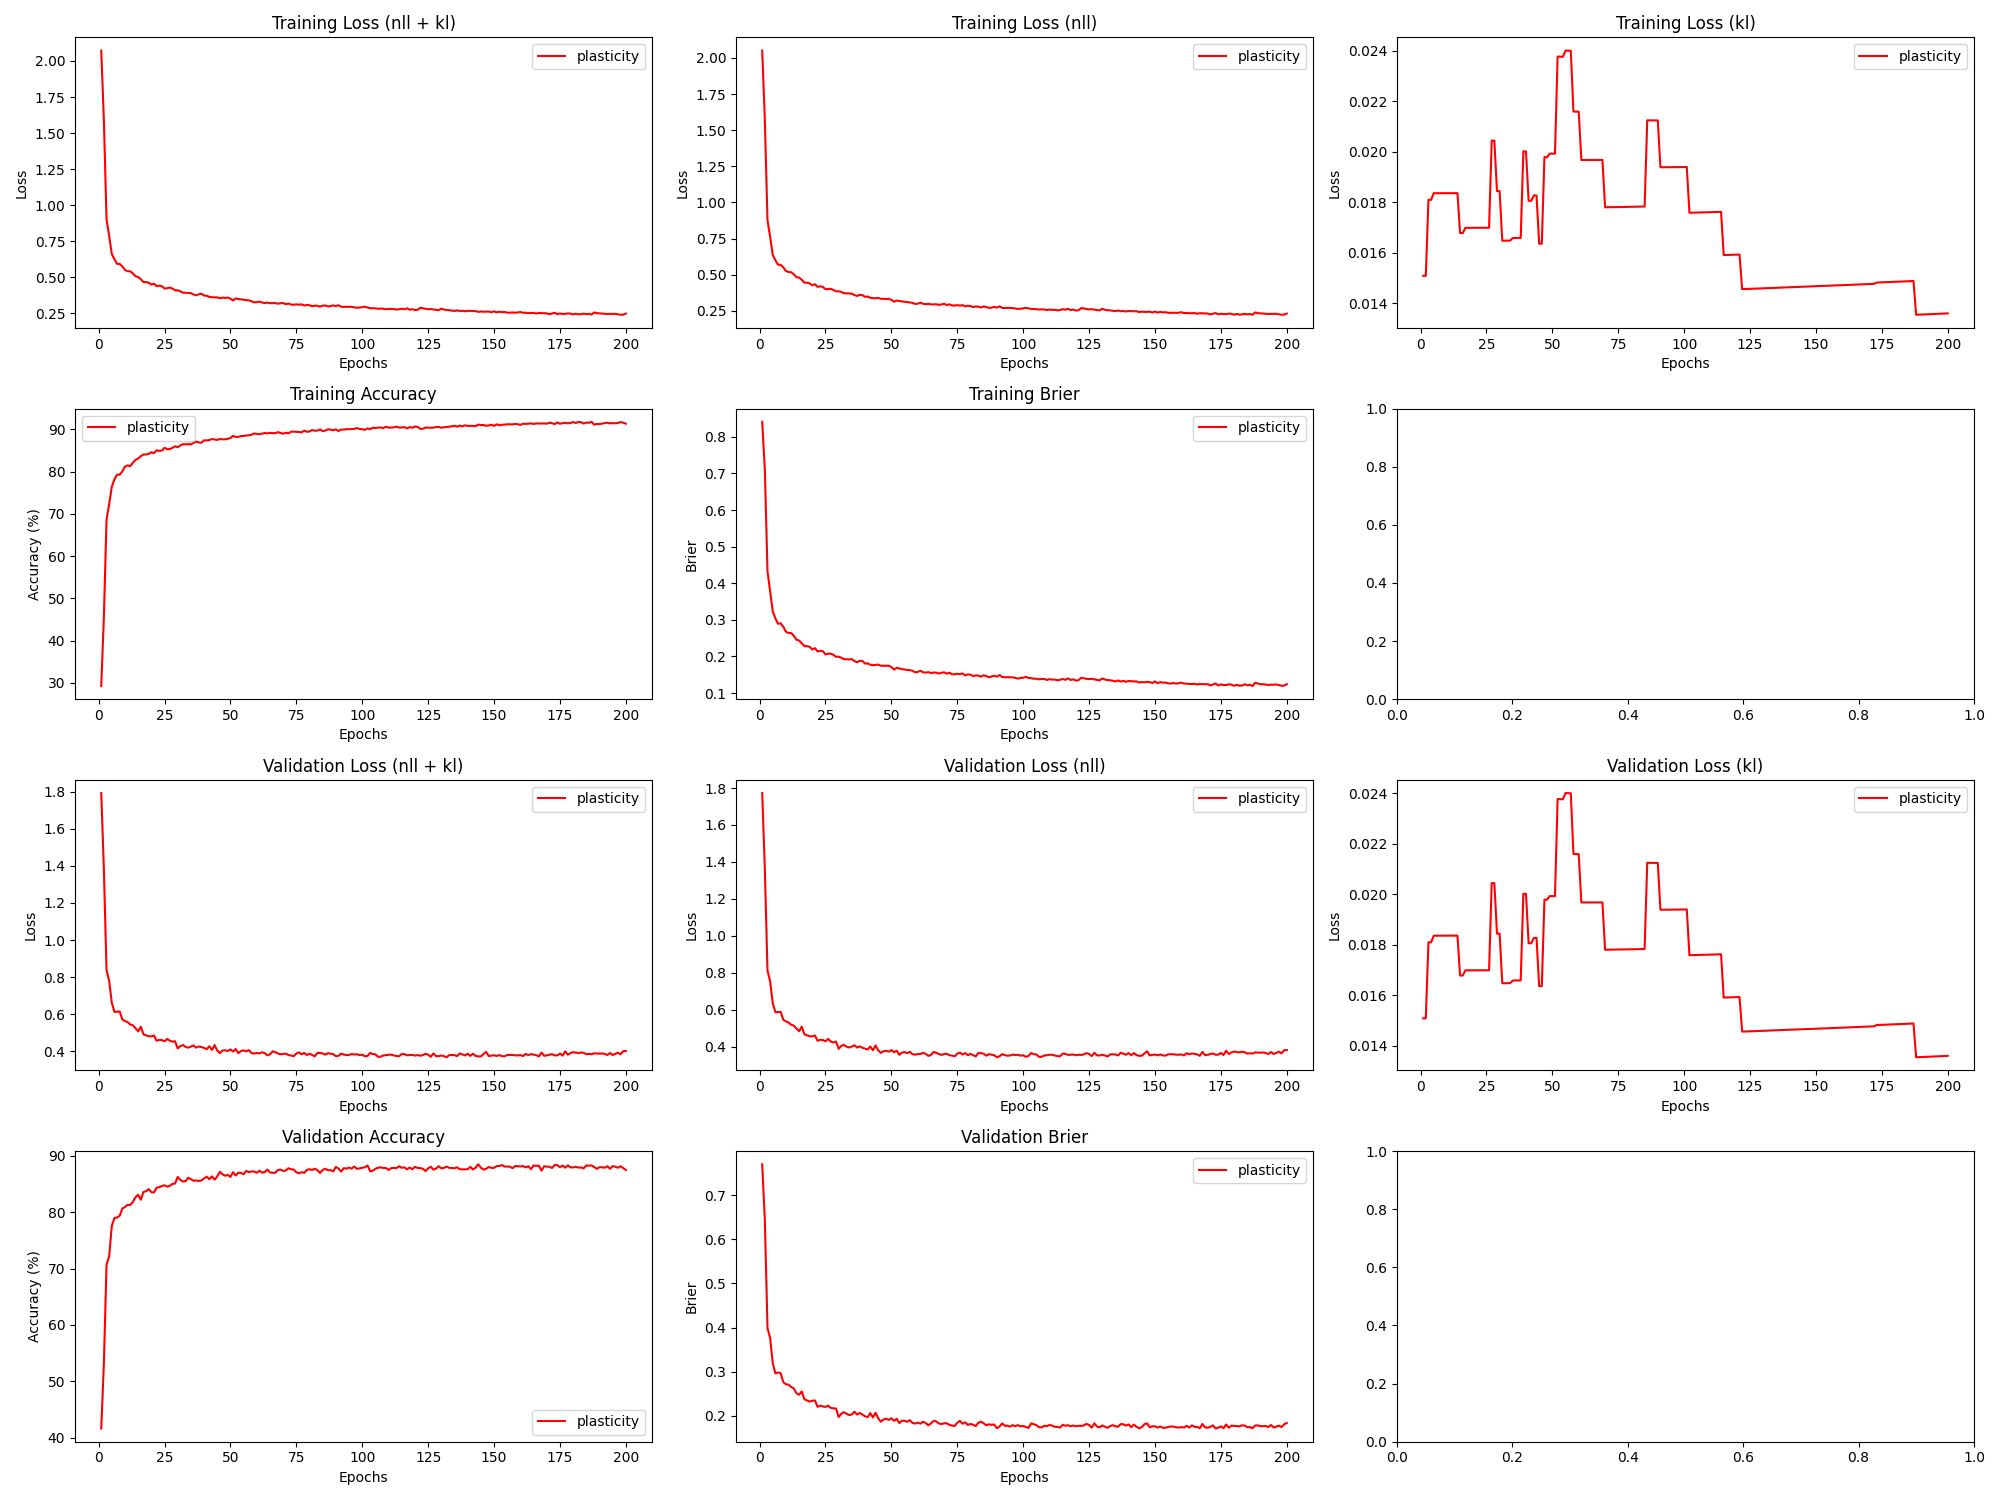

Data behind this chart, as committed beside it:
epoch, train_loss_total, train_loss_nll, train_loss_kl, train_loss_penalty, train_acc, train_brier, val_loss_total, val_loss_nll, val_loss_kl, val_loss_penalty, val_acc, val_brier, param_count
1, 2.072, 2.051, 0.01509, 0.005749, 29.23, 0.841, 1.794, 1.773, 0.01509, 0.005749, 41.67, 0.7697, 57492
2, 1.587, 1.566, 0.01509, 0.005749, 45.65, 0.7087, 1.378, 1.357, 0.01509, 0.005749, 53.33, 0.6421, 57492
3, 0.9016, 0.8766, 0.0181, 0.006894, 68.6, 0.4323, 0.837, 0.812, 0.0181, 0.006894, 70.61, 0.3985, 68944
4, 0.7877, 0.7627, 0.0181, 0.006894, 72.34, 0.3771, 0.7791, 0.7541, 0.0181, 0.006894, 72.21, 0.3766, 68944
5, 0.6612, 0.6359, 0.01836, 0.006997, 76.41, 0.3232, 0.6603, 0.635, 0.01836, 0.006997, 77.55, 0.3187, 69966
6, 0.6253, 0.5999, 0.01836, 0.006997, 78.15, 0.3037, 0.6117, 0.5864, 0.01836, 0.006997, 78.95, 0.2962, 69966
7, 0.5942, 0.5688, 0.01836, 0.006997, 79.27, 0.2894, 0.6129, 0.5875, 0.01836, 0.006997, 79.03, 0.2984, 69966
8, 0.5932, 0.5679, 0.01836, 0.006997, 79.27, 0.2903, 0.614, 0.5886, 0.01836, 0.006997, 79.36, 0.2965, 69966
9, 0.5759, 0.5505, 0.01836, 0.006997, 80.05, 0.281, 0.571, 0.5456, 0.01836, 0.006997, 80.62, 0.2763, 69966
10, 0.551, 0.5256, 0.01836, 0.006997, 81.19, 0.2673, 0.5623, 0.5369, 0.01836, 0.006997, 80.9, 0.2715, 69966
11, 0.543, 0.5176, 0.01836, 0.006997, 81.47, 0.2638, 0.5566, 0.5312, 0.01836, 0.006997, 81.28, 0.2706, 69966
12, 0.5421, 0.5168, 0.01836, 0.006997, 81.28, 0.2639, 0.5436, 0.5183, 0.01836, 0.006997, 81.27, 0.2653, 69966
13, 0.5273, 0.5019, 0.01836, 0.006997, 82.1, 0.2561, 0.5397, 0.5143, 0.01836, 0.006997, 81.8, 0.2618, 69966
14, 0.5077, 0.4823, 0.01836, 0.006997, 82.77, 0.2457, 0.5232, 0.4978, 0.01836, 0.006997, 82.63, 0.2512, 69966
15, 0.5025, 0.4793, 0.01678, 0.006393, 83.1, 0.2434, 0.5069, 0.4838, 0.01678, 0.006393, 83.06, 0.2476, 63930
16, 0.4871, 0.464, 0.01678, 0.006393, 83.66, 0.2357, 0.5317, 0.5086, 0.01678, 0.006393, 82.19, 0.2553, 63930
17, 0.4677, 0.4442, 0.01699, 0.006473, 84.04, 0.2282, 0.4908, 0.4673, 0.01699, 0.006473, 83.55, 0.2376, 64734
18, 0.4678, 0.4444, 0.01699, 0.006473, 84.05, 0.2281, 0.4851, 0.4616, 0.01699, 0.006473, 83.7, 0.2347, 64734
19, 0.4627, 0.4392, 0.01699, 0.006473, 84.19, 0.2262, 0.4802, 0.4567, 0.01699, 0.006473, 84.06, 0.2323, 64734
20, 0.4499, 0.4265, 0.01699, 0.006473, 84.6, 0.2189, 0.4794, 0.456, 0.01699, 0.006473, 83.52, 0.2342, 64734
21, 0.4568, 0.4333, 0.01699, 0.006473, 84.39, 0.2226, 0.4843, 0.4608, 0.01699, 0.006473, 83.47, 0.2349, 64734
22, 0.439, 0.4156, 0.01699, 0.006473, 85.03, 0.2136, 0.4558, 0.4323, 0.01699, 0.006473, 84.31, 0.2205, 64734
23, 0.4426, 0.4192, 0.01699, 0.006473, 84.9, 0.2154, 0.4609, 0.4375, 0.01699, 0.006473, 84.41, 0.223, 64734
24, 0.4384, 0.4149, 0.01699, 0.006473, 84.98, 0.2145, 0.4595, 0.4361, 0.01699, 0.006473, 84.61, 0.2212, 64734
25, 0.4228, 0.3993, 0.01699, 0.006473, 85.63, 0.2053, 0.4532, 0.4297, 0.01699, 0.006473, 84.73, 0.2203, 64734
26, 0.4243, 0.4008, 0.01699, 0.006473, 85.31, 0.2076, 0.4657, 0.4422, 0.01699, 0.006473, 84.51, 0.2231, 64734
27, 0.43, 0.4017, 0.02045, 0.007789, 85.34, 0.2075, 0.4562, 0.4279, 0.02044, 0.007789, 84.63, 0.2181, 77886
28, 0.4222, 0.3939, 0.02044, 0.007789, 85.62, 0.2045, 0.451, 0.4227, 0.02044, 0.007789, 84.97, 0.2171, 77886
29, 0.4103, 0.3848, 0.01844, 0.007029, 86, 0.1989, 0.4533, 0.4278, 0.01844, 0.007029, 85.05, 0.2165, 70288
30, 0.4102, 0.3847, 0.01844, 0.007029, 85.76, 0.1994, 0.4142, 0.3888, 0.01844, 0.007029, 86.21, 0.1972, 70288
31, 0.4031, 0.3803, 0.01648, 0.00628, 86.2, 0.1965, 0.4271, 0.4043, 0.01648, 0.00628, 85.7, 0.2048, 62798
32, 0.3942, 0.3714, 0.01648, 0.00628, 86.49, 0.1927, 0.4327, 0.4099, 0.01648, 0.00628, 85.42, 0.2083, 62798
33, 0.3931, 0.3704, 0.01648, 0.00628, 86.45, 0.1923, 0.4227, 0.3999, 0.01648, 0.00628, 85.47, 0.2046, 62798
34, 0.3921, 0.3693, 0.01648, 0.00628, 86.51, 0.1919, 0.4187, 0.3959, 0.01648, 0.00628, 86.08, 0.2019, 62798
35, 0.3911, 0.3682, 0.01659, 0.006321, 86.45, 0.1926, 0.4242, 0.4013, 0.01659, 0.006321, 85.84, 0.2031, 63208
36, 0.3813, 0.3583, 0.01659, 0.006321, 86.8, 0.1872, 0.4307, 0.4078, 0.01659, 0.006321, 85.54, 0.2093, 63208
37, 0.3757, 0.3528, 0.01659, 0.006321, 87.09, 0.1841, 0.4185, 0.3956, 0.01659, 0.006321, 85.58, 0.2028, 63208
38, 0.3829, 0.36, 0.01659, 0.006321, 86.91, 0.1879, 0.425, 0.402, 0.01659, 0.006321, 85.52, 0.2064, 63208
39, 0.3861, 0.3585, 0.02002, 0.007626, 86.83, 0.1878, 0.4218, 0.3941, 0.02002, 0.007626, 85.58, 0.2029, 76264
40, 0.3741, 0.3465, 0.02002, 0.007626, 87.4, 0.1804, 0.4173, 0.3896, 0.02002, 0.007626, 85.96, 0.199, 76264
41, 0.3728, 0.3479, 0.01806, 0.006884, 87.37, 0.1812, 0.4103, 0.3853, 0.01806, 0.006884, 86.26, 0.1972, 68840
42, 0.3647, 0.3397, 0.01806, 0.006884, 87.47, 0.1772, 0.4262, 0.4013, 0.01806, 0.006884, 85.82, 0.2061, 68840
43, 0.3625, 0.3373, 0.01827, 0.006967, 87.7, 0.176, 0.4063, 0.3811, 0.01827, 0.006967, 86.32, 0.1962, 69668
44, 0.3616, 0.3364, 0.01827, 0.006967, 87.61, 0.1768, 0.4323, 0.4071, 0.01827, 0.006967, 85.73, 0.2069, 69668
45, 0.3616, 0.339, 0.01636, 0.006234, 87.51, 0.1777, 0.403, 0.3804, 0.01636, 0.006234, 86.32, 0.1947, 62342
46, 0.3554, 0.3328, 0.01636, 0.006234, 87.71, 0.1746, 0.3893, 0.3667, 0.01636, 0.006234, 87.13, 0.1867, 62342
47, 0.3598, 0.3325, 0.01979, 0.00754, 87.63, 0.1744, 0.403, 0.3756, 0.01979, 0.00754, 86.68, 0.1917, 75398
48, 0.3576, 0.3303, 0.01979, 0.00754, 87.66, 0.1744, 0.4048, 0.3775, 0.01979, 0.00754, 86.43, 0.1934, 75398
49, 0.3603, 0.3328, 0.01993, 0.007597, 87.75, 0.1745, 0.4011, 0.3736, 0.01993, 0.007597, 86.57, 0.1909, 75968
50, 0.3527, 0.3252, 0.01993, 0.007597, 87.95, 0.171, 0.4091, 0.3816, 0.01993, 0.007597, 86.22, 0.1944, 75968
51, 0.34, 0.3124, 0.01993, 0.007597, 88.46, 0.1641, 0.3977, 0.3702, 0.01993, 0.007597, 87.06, 0.1888, 75968
52, 0.3541, 0.3212, 0.02378, 0.009066, 88.2, 0.1689, 0.4113, 0.3784, 0.02377, 0.009066, 86.46, 0.1934, 90656
53, 0.35, 0.3171, 0.02377, 0.009066, 88.23, 0.1672, 0.3889, 0.3561, 0.02377, 0.009066, 86.97, 0.1837, 90656
54, 0.3474, 0.3146, 0.02377, 0.009066, 88.41, 0.1654, 0.4006, 0.3678, 0.02377, 0.009066, 86.93, 0.189, 90656
55, 0.345, 0.3118, 0.02402, 0.009168, 88.45, 0.1641, 0.4042, 0.371, 0.02401, 0.009168, 86.69, 0.1887, 91676
56, 0.343, 0.3099, 0.02401, 0.009168, 88.55, 0.1633, 0.3987, 0.3655, 0.02401, 0.009168, 87.29, 0.1866, 91676
57, 0.3406, 0.3075, 0.02401, 0.009168, 88.6, 0.1624, 0.4057, 0.3725, 0.024, 0.009168, 87.06, 0.1903, 91676
58, 0.3346, 0.3048, 0.0216, 0.008246, 88.73, 0.1609, 0.3893, 0.3594, 0.0216, 0.008246, 87.2, 0.1839, 82460
59, 0.327, 0.2971, 0.02159, 0.008246, 89.03, 0.1566, 0.3869, 0.3571, 0.02159, 0.008246, 87.17, 0.1826, 82460
60, 0.3285, 0.2986, 0.02159, 0.008246, 88.92, 0.1576, 0.3901, 0.3603, 0.02159, 0.008246, 86.97, 0.1847, 82460
... 140 more rows
